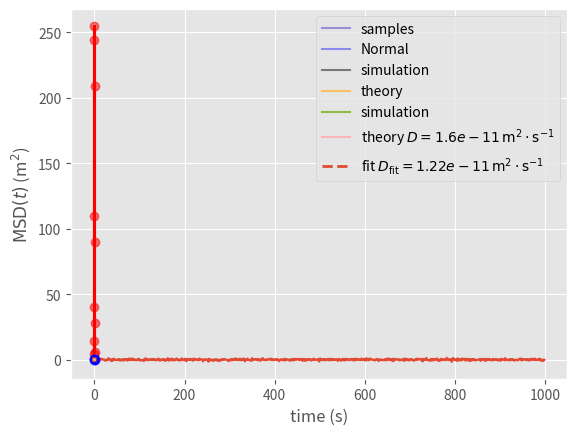

The script that saved this image:
import numpy as np
import matplotlib.pyplot as plt
plt.matplotlib.style.use("ggplot")

def p_normal(x, mu=0, sigma=1):
    return np.exp(-0.5*((x - mu)/sigma)**2) / (np.sqrt(2*np.pi) * sigma)

X = np.linspace(-2, 2, 100)
P = p_normal(X, mu=0, sigma=0.5)
plt.plot(X, P, color="blue")
plt.xlabel("x"); plt.ylabel("p(x)");

import numpy as np

rng = np.random.default_rng()

mu = 0
sigma = 0.5

x_samples = rng.normal(loc=mu, scale=sigma, size=1000)

plt.plot(x_samples)
plt.ylabel("x");

np.histogram(x_samples, bins=10)

counts, edges = np.histogram(x_samples, bins=10)

len(counts)

len(edges)

edges

plt.step(edges[:-1], counts, color="red", where="post")
plt.xlabel("x")
plt.ylabel("counts")
plt.plot(edges[:-1], counts, color="red", marker="o", linestyle="", alpha=0.3)

x_values = [0.5*(edges[k] + edges[k+1]) for k in range(len(edges) - 1)]
np.array(x_values)

x_values = 0.5 * (edges[:-1] + edges[1:])
x_values

plt.step(x_values, counts, color="red", where="mid")
plt.xlabel("x")
plt.ylabel("counts")
plt.plot(x_values, counts, color="red", marker="o", linestyle="", alpha=0.3)

Delta_x = edges[1:] - edges[:-1]   # = np.diff(edges)
p_k = counts / (counts.sum() * Delta_x)

np.sum(p_k * Delta_x)

plt.step(x_values, p_k, where="mid")
plt.xlabel("x")
plt.ylabel("p(x)");

density, edges = np.histogram(x_samples, bins=10, density=True)

np.sum(density * np.diff(edges))

X = np.linspace(x_values.min(), x_values.max(), 100)

plt.step(x_values, p_k, where="mid", label="samples")

plt.plot(x_values, p_normal(x_values, mu=mu, sigma=sigma), marker="o", color="blue", linestyle="", alpha=0.4)
plt.plot(X, p_normal(X, mu=mu, sigma=sigma), color="blue", alpha=0.4, label="Normal")

plt.xlabel("x")
plt.ylabel("p(x)")
plt.legend();

m = 7.6e-21      # kg
gamma = 3.4e10   # s^-1
dt = 10e-9       # s
T = 300          # K

kB = 1.380649e-23 # J/K

max_steps = 10000
x0 = 0           # m

sigma = np.sqrt(2*kB*T * dt / (m * gamma))  # m

sigma

steps = rng.normal(loc=0, scale=sigma, size=max_steps)

x_trajectory = x0 + np.cumsum(steps)

x_trajectory[:5]

steps = rng.normal(loc=0, scale=sigma, size=max_steps+1)     # note size
steps[0] = 0                                                 # dx_0 = 0

x_trajectory = x0 + np.cumsum(steps)

x_trajectory.shape

x_trajectory[:5]

times = dt * np.arange(len(x_trajectory))

plt.plot(times, x_trajectory)
plt.xlabel("time (s)")
plt.ylabel("position (m)");

N_repeats = 100

steps = rng.normal(loc=0, scale=sigma, size=(N_repeats, max_steps+1))
steps[:, 0] = 0       # step 0 with dx=0

steps.shape

x_trajectories = x0 + np.cumsum(steps, axis=1)

x_trajectories.shape

times = dt * np.arange(x_trajectories.shape[1])
plt.plot(times, x_trajectories.T, alpha=0.5);
plt.xlabel("time (s)")
plt.ylabel("position (m)");

times = dt * np.arange(x_trajectories.shape[1])
plt.plot(times, x_trajectories.T, color="black", alpha=0.1);
plt.plot(times, x_trajectories[0], color="red", linewidth=3);
plt.xlabel("time (s)")
plt.ylabel("position (m)")
plt.savefig("diffusion_trajectories.png")

x_mean = x_trajectories.mean(axis=0)
x_mean.shape

plt.plot(times, x_mean)
plt.xlabel("time (s)")
plt.ylabel("average position (m)");

plt.plot(times, x_trajectories.T, alpha=0.1, color="black")
plt.plot(times, x_mean, linewidth=3)
plt.xlabel("time (s)")
plt.ylabel("average position (m)");

D2 = (x_trajectory - x0)**2

plt.plot(times, D2)
plt.xlabel("time (s)")
plt.ylabel(r"$d^2(t)$ (m$^2$)");

MSD = np.mean((x_trajectories - x0)**2, axis=0)

plt.plot(times, MSD)
plt.xlabel("time (s)")
plt.ylabel(r"$\mathrm{MSD}(t)$ (m$^2$)");

D = kB * T / (m * gamma)
print(D)

MSD_theory = 2 * D * times

plt.plot(times, MSD, label="simulation")
plt.plot(times, MSD_theory, label="theory")
plt.xlabel("time (s)")
plt.ylabel(r"$\mathrm{MSD}(t)$ (m$^2$)")
plt.legend();

Da = 1.660539066601e-27 # kg
T = 20 + 273.15 # K
kB = 1.380649e-23 # J/K

m_BMV = 4.6e3 * 1e3 * Da # kg
D_BMV = 15.5 * (1e-6)**2 # m^2/s 

print(f"mass = {m_BMV:.2g} kg")
print(f"T = {T:.1f} K")

gamma_BMV = kB*T / (m_BMV * D_BMV)
print(f"gamma = {gamma_BMV:.2g} s^-1")

# with scipy
from scipy import optimize

def diff_fit(t, D, x0=0):
    return 2 * D * t  + x0

params, params_covariance = optimize.curve_fit(diff_fit, times, MSD, p0=[1])
D_fit, = params

print(f"D = {D:.2g}   D_fit = {D_fit:.2g}")

MSD_fit = diff_fit(times, D_fit)

plt.plot(times, MSD, label="simulation")
plt.plot(times, MSD_theory, label=r"theory $D={0:.3g}\,\mathrm{{m}}^2\cdot\mathrm{{s}}^{{-1}}$".format(D))
plt.plot(times, MSD_fit, linestyle="--", linewidth=2,
         label=r"fit $D_\mathrm{{fit}}={0:.3g}\,\mathrm{{m}}^2\cdot\mathrm{{s}}^{{-1}}$".format(D_fit))
plt.xlabel("time (s)")
plt.ylabel(r"$\mathrm{MSD}(t)$ (m$^2$)")
plt.legend()
plt.savefig("diffusion_sim_theory_fit.png")

